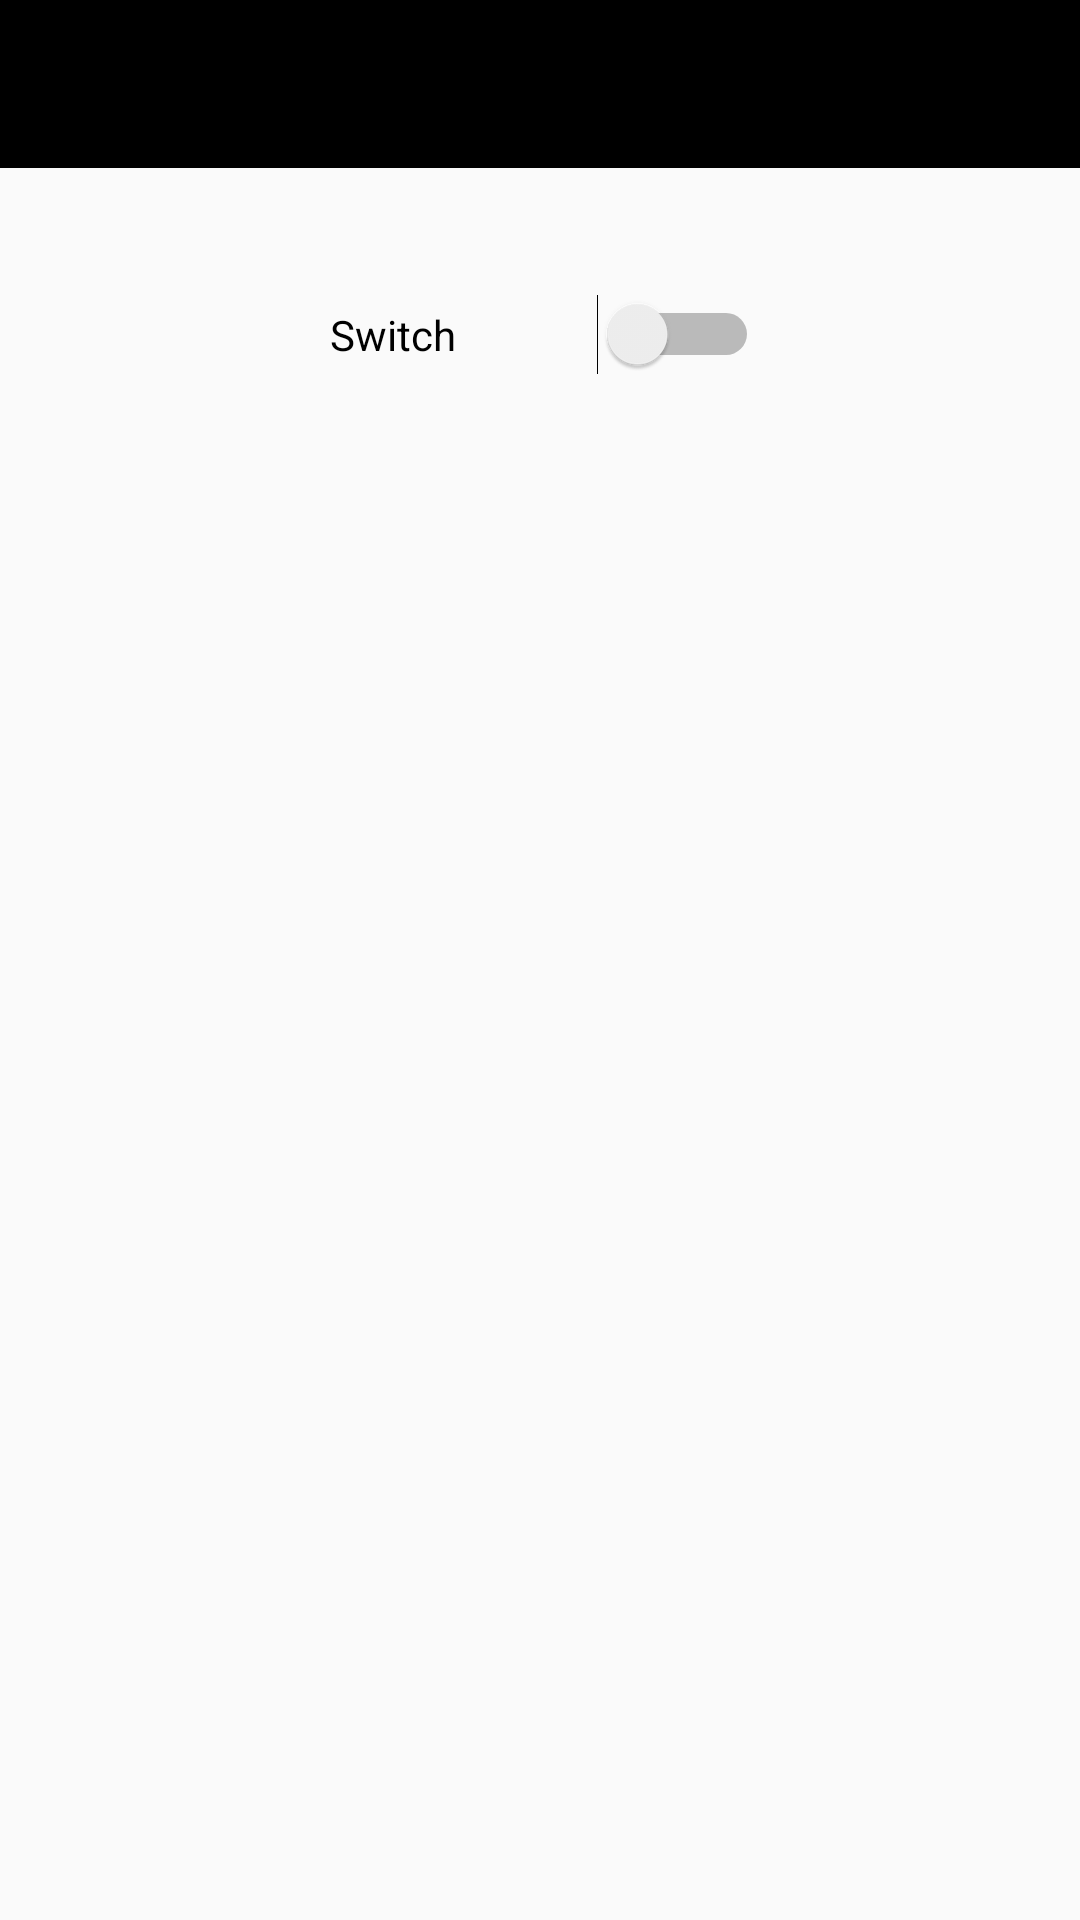

Android layout source for this screen:
<!-- AndroidManifest.xml: application theme AppTheme -->
<!-- res/layout/activity_my_buttons.xml -->
<?xml version="1.0" encoding="utf-8"?>
<androidx.constraintlayout.widget.ConstraintLayout xmlns:android="http://schemas.android.com/apk/res/android"
    xmlns:app="http://schemas.android.com/apk/res-auto"
    xmlns:tools="http://schemas.android.com/tools"
    android:layout_width="match_parent"
    android:layout_height="match_parent"
    tools:context=".MyButtons">

    <com.google.android.material.appbar.AppBarLayout
        android:layout_width="match_parent"
        android:layout_height="wrap_content"
        android:theme="@style/AppTheme.AppBarOverlay"
        app:layout_constraintTop_toTopOf="parent">

        <androidx.appcompat.widget.Toolbar
            android:id="@+id/toolbar"
            android:layout_width="match_parent"
            android:layout_height="?attr/actionBarSize"
            android:background="@android:color/black"
            app:popupTheme="@style/AppTheme.PopupOverlay" />

    </com.google.android.material.appbar.AppBarLayout>

    <include
        layout="@layout/content_buttons"
        android:layout_width="match_parent"
        android:layout_height="wrap_content"
        tools:layout_editor_absoluteY="56dp" />

</androidx.constraintlayout.widget.ConstraintLayout>
<!-- res/layout/content_buttons.xml (included above) -->
<?xml version="1.0" encoding="utf-8"?>
<androidx.constraintlayout.widget.ConstraintLayout xmlns:android="http://schemas.android.com/apk/res/android"
    xmlns:app="http://schemas.android.com/apk/res-auto"
    xmlns:tools="http://schemas.android.com/tools"
    android:id="@+id/layoutbuttons"
    android:layout_width="match_parent"
    android:layout_height="match_parent">

    <Switch
        android:id="@+id/switch1"
        android:layout_width="143dp"
        android:layout_height="39dp"
        android:layout_marginTop="92dp"
        android:text="@string/buttons_switch"
        app:layout_constraintEnd_toEndOf="parent"
        app:layout_constraintHorizontal_bias="0.507"
        app:layout_constraintStart_toStartOf="parent"
        app:layout_constraintTop_toTopOf="parent" />

    <ImageButton
        android:id="@+id/imageButton"
        android:layout_width="252dp"
        android:layout_height="259dp"
        android:layout_marginBottom="64dp"
        android:contentDescription="@string/title"
        android:visibility="invisible"
        app:layout_constraintBottom_toTopOf="@+id/toggleButton"
        app:layout_constraintEnd_toEndOf="parent"
        app:layout_constraintHorizontal_bias="0.496"
        app:layout_constraintStart_toStartOf="parent"
        app:layout_constraintTop_toBottomOf="@+id/switch1"
        app:layout_constraintVertical_bias="1.0"
        app:srcCompat="@drawable/offbutton"
        tools:srcCompat="@drawable/offbutton" />

    <ToggleButton
        android:id="@+id/toggleButton"
        android:layout_width="wrap_content"
        android:layout_height="wrap_content"
        android:layout_marginBottom="20dp"
        android:text="@string/buttons_toggle_button_off"
        android:visibility="invisible"
        app:layout_constraintBottom_toTopOf="@+id/radioGroup"
        app:layout_constraintEnd_toEndOf="parent"
        app:layout_constraintHorizontal_bias="0.458"
        app:layout_constraintStart_toStartOf="parent"
        tools:text="@string/buttons_toggle_button_off" />

    <RadioGroup
        android:id="@+id/radioGroup"
        android:layout_width="279dp"
        android:layout_height="65dp"
        android:layout_marginBottom="56dp"
        android:orientation="horizontal"
        android:visibility="invisible"
        app:layout_constraintBottom_toBottomOf="parent"
        app:layout_constraintEnd_toEndOf="parent"
        app:layout_constraintStart_toStartOf="parent">

        <RadioButton
            android:id="@+id/radio_man"
            android:layout_width="130dp"
            android:layout_height="wrap_content"
            android:text="@string/radio_man" />

        <RadioButton
            android:id="@+id/radio_woman"
            android:layout_width="match_parent"
            android:layout_height="wrap_content"
            android:text="@string/radio_woman" />
    </RadioGroup>

</androidx.constraintlayout.widget.ConstraintLayout>
<!-- resources referenced by this layout -->
<resources>
  <!-- drawable offbutton: jpg bitmap (drawable, 7725 bytes) -->
  <string name="buttons_switch" translatable="false">Switch</string>
  <string name="buttons_toggle_button_off" translatable="false">Off</string>
  <string name="radio_man">Man</string>
  <string name="radio_woman">Woman</string>
  <string name="title" translatable="false">2 Android with menus Students project</string>
  <style name="AppTheme.AppBarOverlay" parent="ThemeOverlay.AppCompat.Dark.ActionBar" />
  <style name="AppTheme.PopupOverlay" parent="ThemeOverlay.AppCompat.Light" />
  <style name="AppTheme" parent="Theme.AppCompat.Light.NoActionBar"> 
          
          <item name="colorPrimary">@color/colorPrimary</item>
          <item name="colorPrimaryDark">@color/colorPrimaryDark</item>
          <item name="colorAccent">@color/colorAccent</item>
      </style>
  <!-- not gathered from this repository: default colours our renderer supplied (Android Studio template values) -->
  <color name="colorPrimary">#FF6200EE</color>
  <color name="colorPrimaryDark">#FF3700B3</color>
  <color name="colorAccent">#FF03DAC5</color>
</resources>
